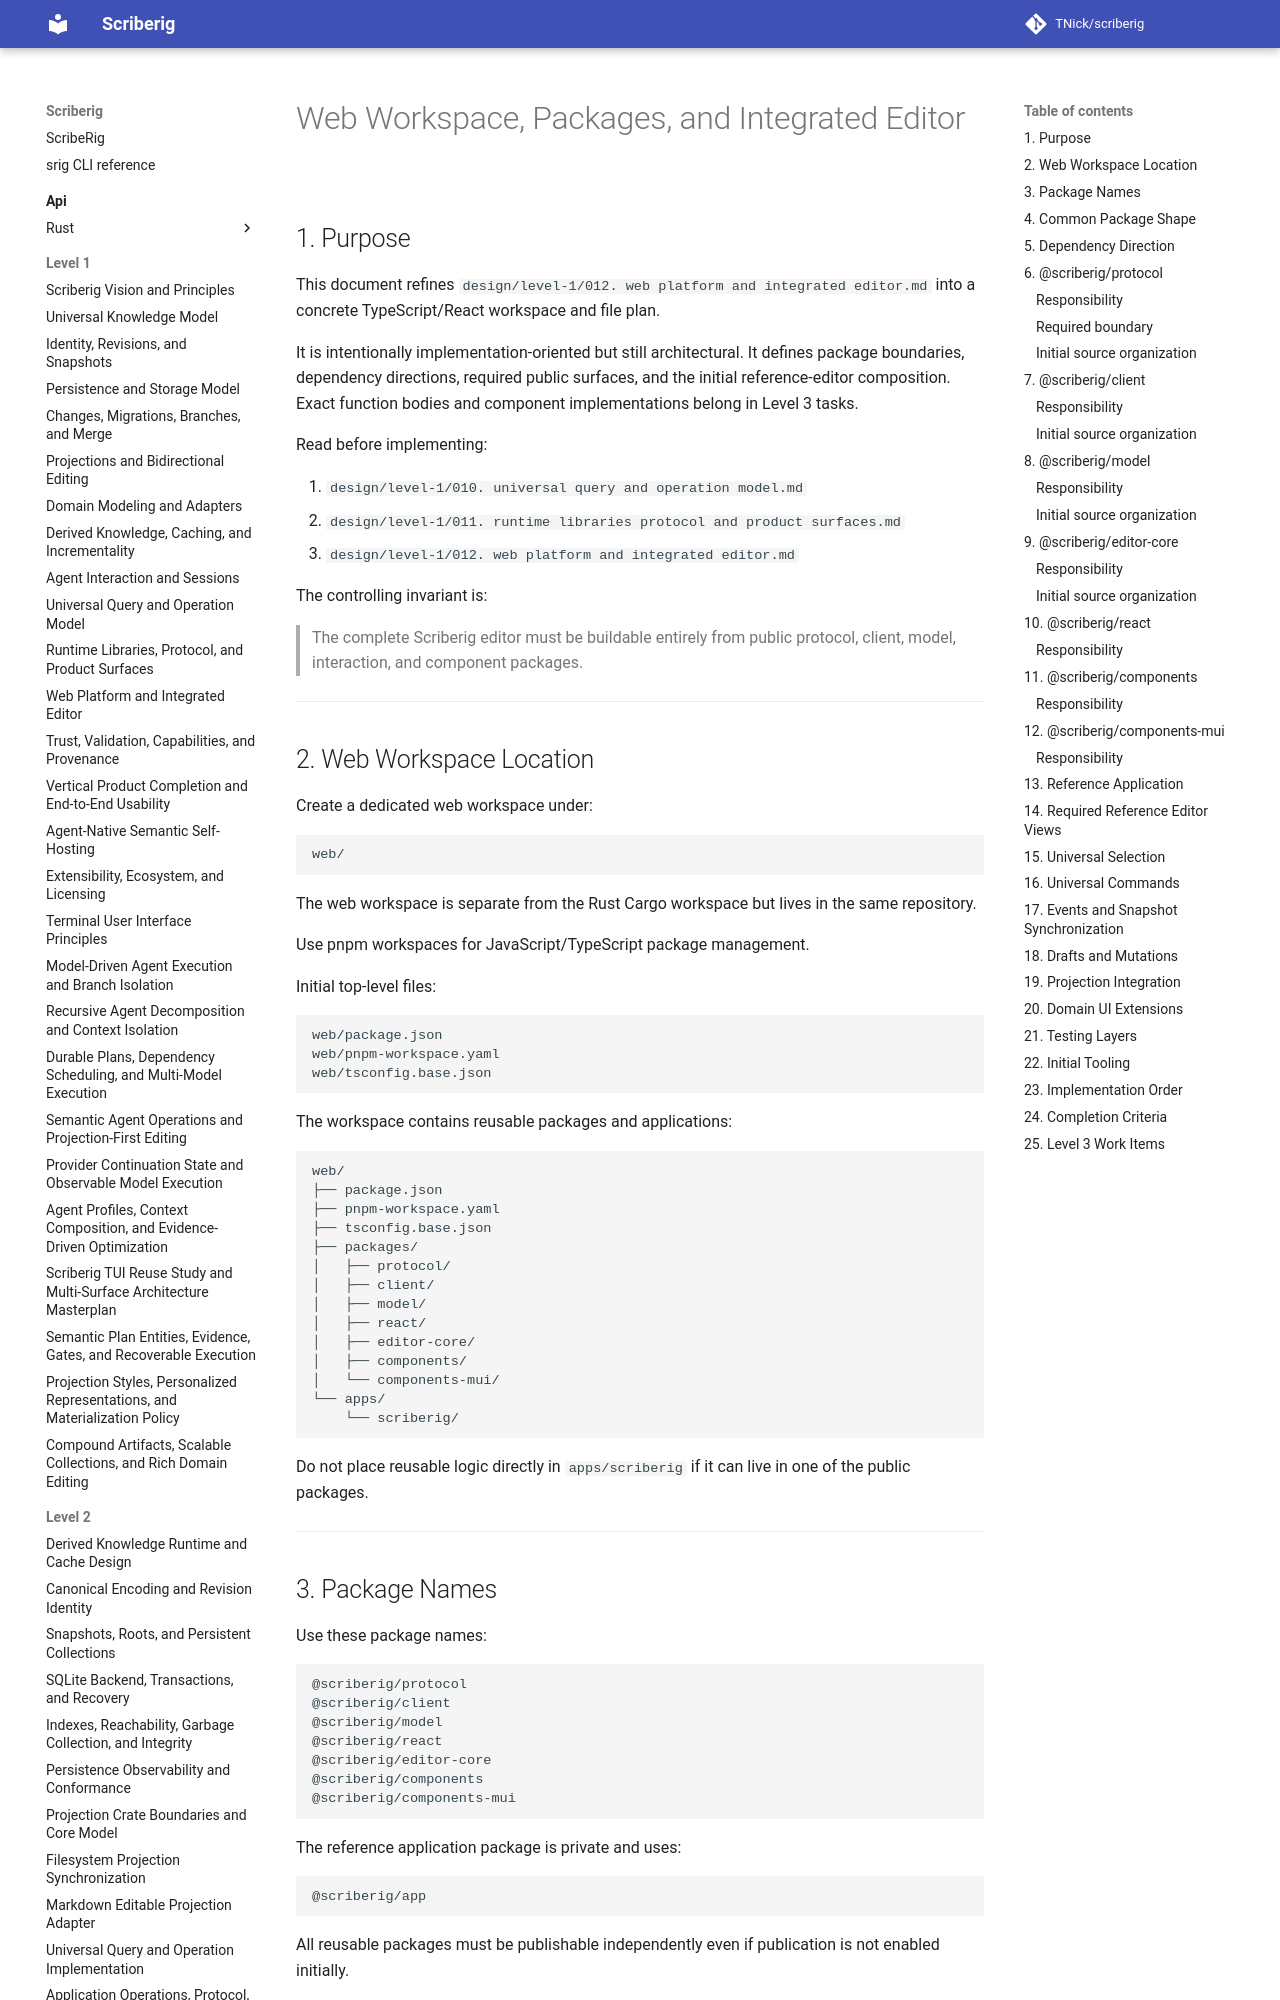

repository: TNick/scriberig · page: level-2/017. web workspace packages and integrated editor/index.html · generator: mkdocs

# Web Workspace, Packages, and Integrated Editor

## 1. Purpose

This document refines `design/level-1/012. web platform and integrated editor.md` into a concrete TypeScript/React workspace and file plan.

It is intentionally implementation-oriented but still architectural. It defines package boundaries, dependency directions, required public surfaces, and the initial reference-editor composition. Exact function bodies and component implementations belong in Level 3 tasks.

Read before implementing:

1. `design/level-1/010. universal query and operation model.md`
2. `design/level-1/011. runtime libraries protocol and product surfaces.md`
3. `design/level-1/012. web platform and integrated editor.md`

The controlling invariant is:

> The complete Scriberig editor must be buildable entirely from public protocol, client, model, interaction, and component packages.

---

## 2. Web Workspace Location

Create a dedicated web workspace under:

```text
web/
```

The web workspace is separate from the Rust Cargo workspace but lives in the same repository.

Use pnpm workspaces for JavaScript/TypeScript package management.

Initial top-level files:

```text
web/package.json
web/pnpm-workspace.yaml
web/tsconfig.base.json
```

The workspace contains reusable packages and applications:

```text
web/
├── package.json
├── pnpm-workspace.yaml
├── tsconfig.base.json
├── packages/
│   ├── protocol/
│   ├── client/
│   ├── model/
│   ├── react/
│   ├── editor-core/
│   ├── components/
│   └── components-mui/
└── apps/
    └── scriberig/
```

Do not place reusable logic directly in `apps/scriberig` if it can live in one of the public packages.

---

## 3. Package Names

Use these package names:

```text
@scriberig/protocol
@scriberig/client
@scriberig/model
@scriberig/react
@scriberig/editor-core
@scriberig/components
@scriberig/components-mui
```

The reference application package is private and uses:

```text
@scriberig/app
```

All reusable packages must be publishable independently even if publication is not enabled initially.

---
